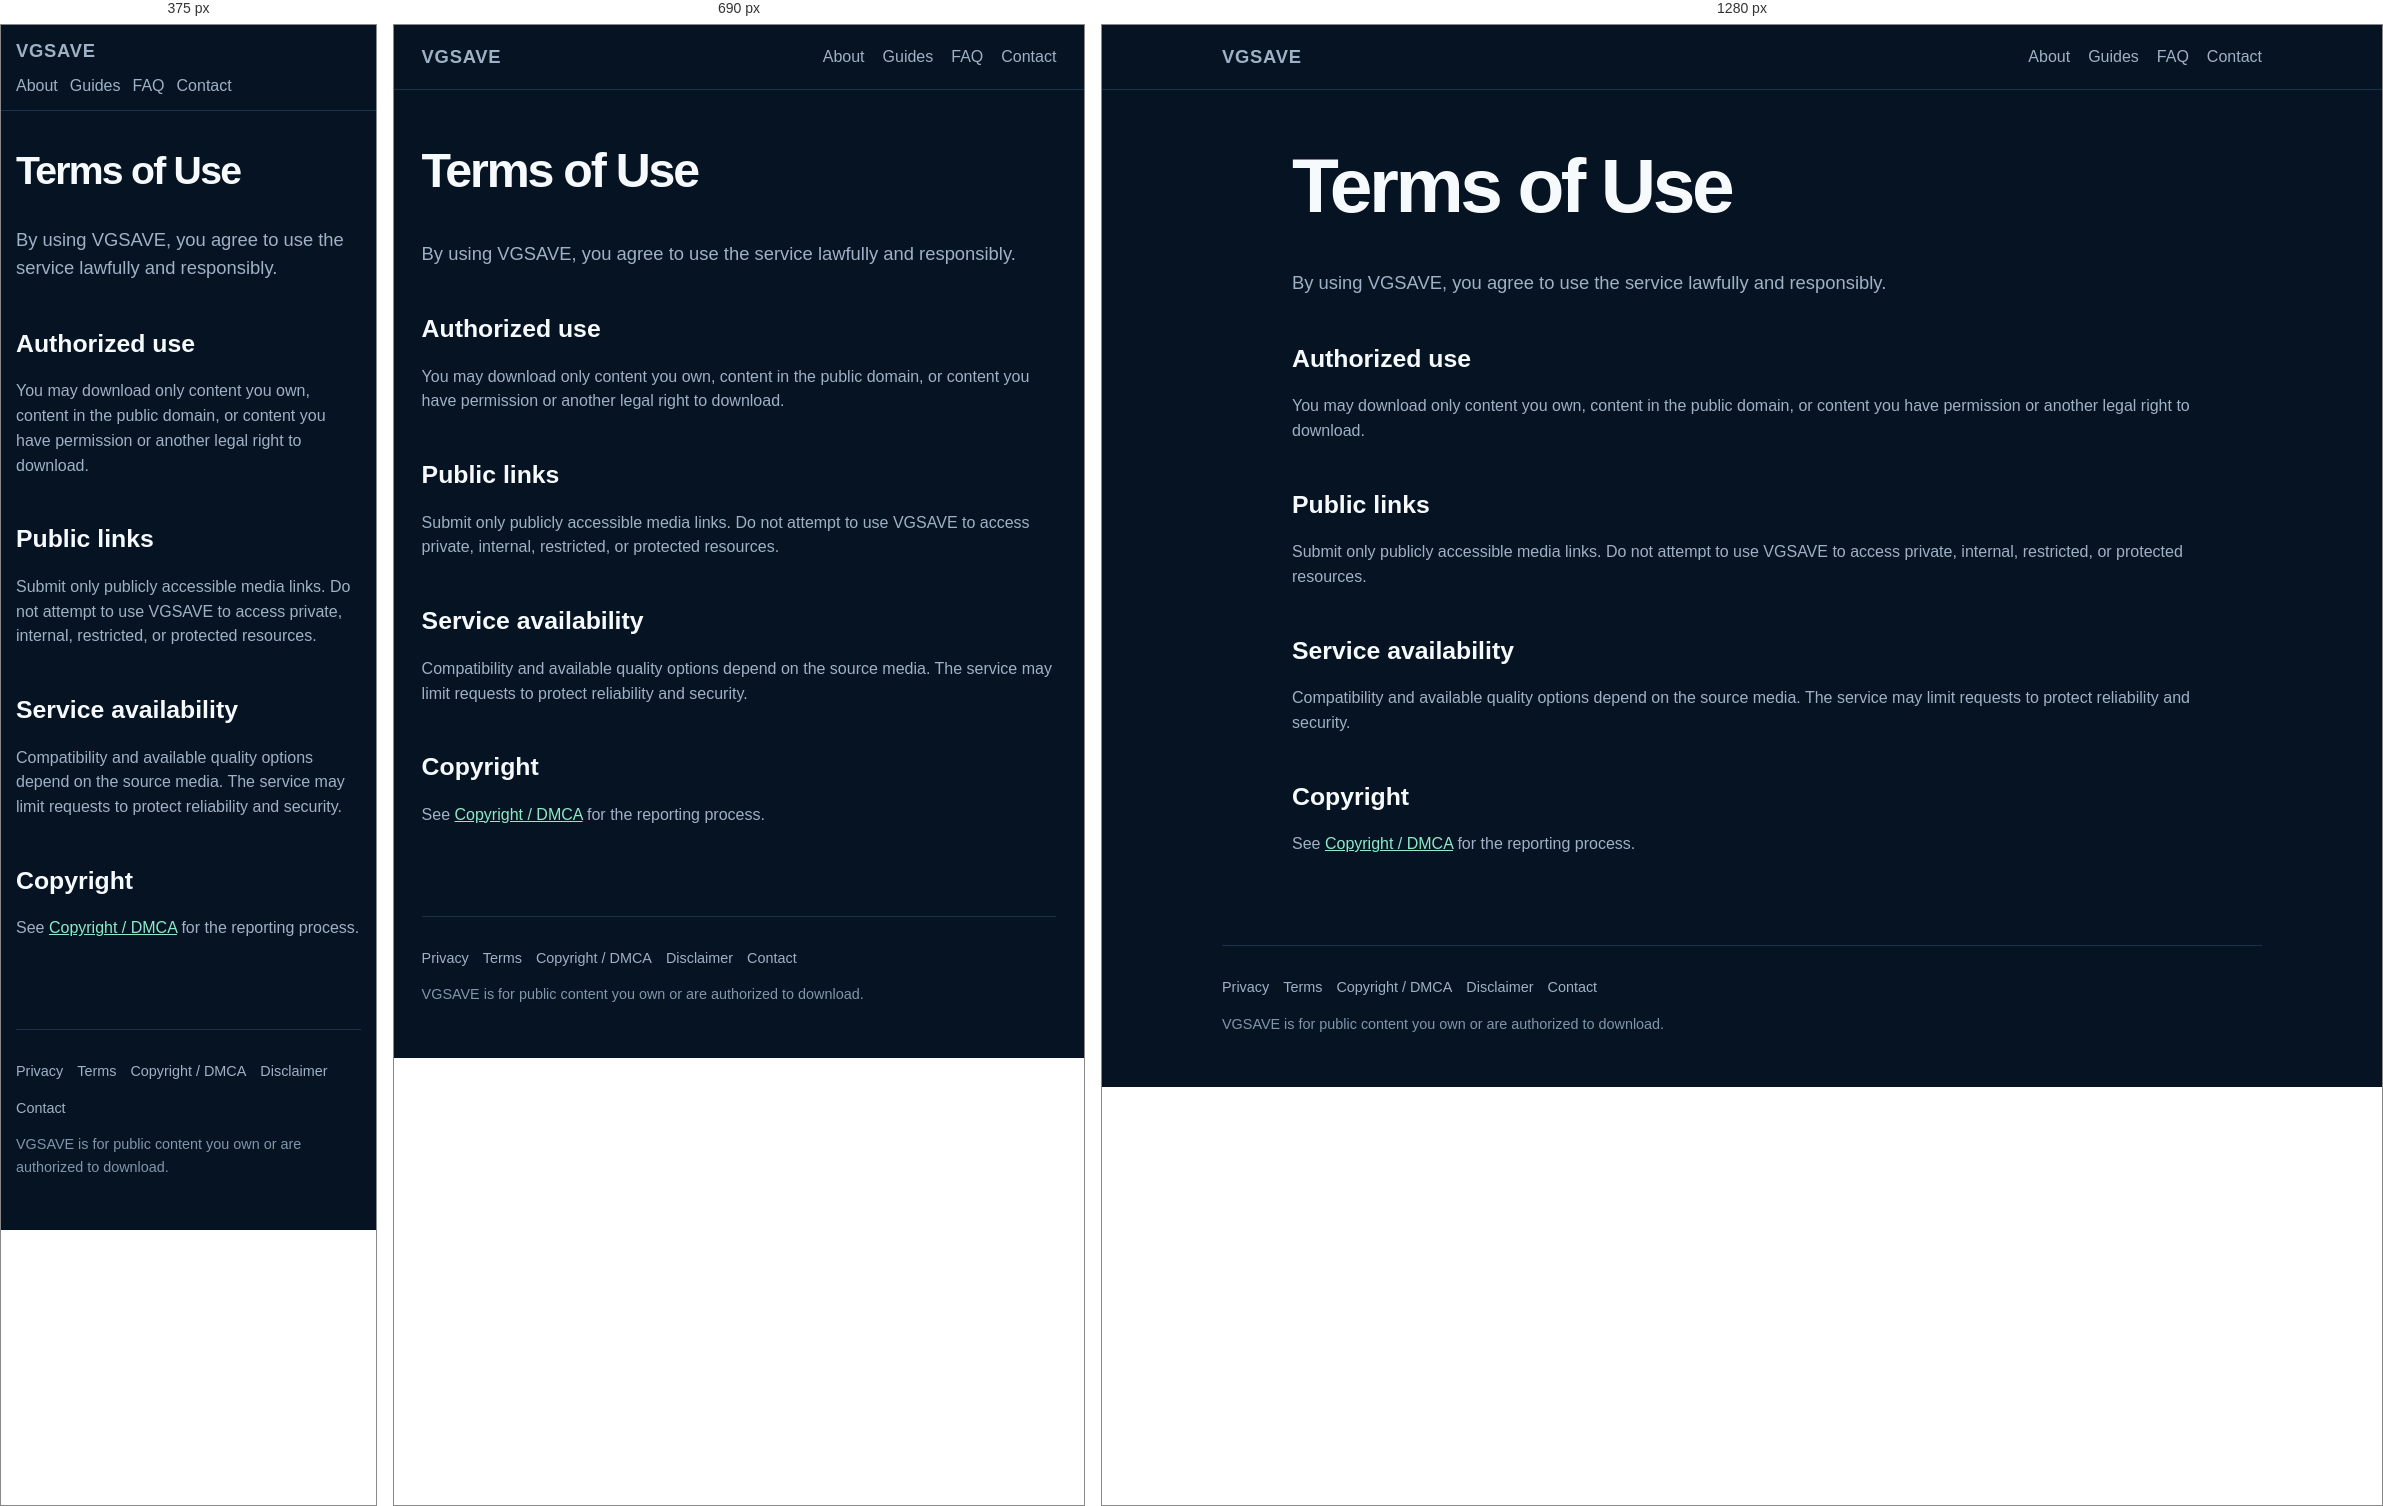
Rendered at 375 px, 690 px and 1280 px, left to right.

<!-- file: terms.html -->
<!doctype html><html lang="en"><head><meta charset="utf-8"><meta name="viewport" content="width=device-width, initial-scale=1"><meta name="theme-color" content="#061322"><meta name="application-name" content="VGSAVE"><link rel="icon" href="/assets/favicon.svg" type="image/svg+xml"><link rel="canonical" href="https://vgsave.pages.dev/terms/"><title>Terms of Use — VGSAVE</title><meta name="description" content="Read the VGSAVE terms covering responsible use of public media links and downloaded content."><meta name="robots" content="index,follow"><meta property="og:type" content="website"><meta property="og:site_name" content="VGSAVE"><meta property="og:title" content="Terms of Use — VGSAVE"><meta property="og:description" content="Read the VGSAVE terms covering responsible use of public media links and downloaded content."><meta property="og:url" content="https://vgsave.pages.dev/terms/"><meta name="twitter:card" content="summary"><meta name="twitter:title" content="Terms of Use — VGSAVE"><meta name="twitter:description" content="Read the VGSAVE terms covering responsible use of public media links and downloaded content."><link rel="stylesheet" href="/assets/site.css"></head><body><a class="skip-link" href="#main">Skip to content</a><header class="site-header"><nav class="nav" aria-label="Primary"><a class="brand" href="/">VGSAVE</a><div class="nav-links"><a href="/about/">About</a><a href="/guides/">Guides</a><a href="/faq/">FAQ</a><a href="/contact/">Contact</a></div></nav></header><main id="main" class="page"><h1>Terms of Use</h1><section class="content"><p class="lede">By using VGSAVE, you agree to use the service lawfully and responsibly.</p><h2>Authorized use</h2><p>You may download only content you own, content in the public domain, or content you have permission or another legal right to download.</p><h2>Public links</h2><p>Submit only publicly accessible media links. Do not attempt to use VGSAVE to access private, internal, restricted, or protected resources.</p><h2>Service availability</h2><p>Compatibility and available quality options depend on the source media. The service may limit requests to protect reliability and security.</p><h2>Copyright</h2><p>See <a href="/dmca/">Copyright / DMCA</a> for the reporting process.</p></section></main><footer><div class="site-footer"><nav class="footer-links" aria-label="Legal"><a href="/privacy/">Privacy</a><a href="/terms/">Terms</a><a href="/dmca/">Copyright / DMCA</a><a href="/disclaimer/">Disclaimer</a><a href="/contact/">Contact</a></nav><p>VGSAVE is for public content you own or are authorized to download.</p></div></footer></body></html>

/* @media block from assets/site.css */
@media(max-width:760px){.feature-grid{grid-template-columns:1fr 1fr}}

/* @media block from assets/site.css */
@media(max-width:620px){.nav{padding:12px 0;align-items:flex-start;flex-direction:column;gap:8px}.nav-links{gap:12px}.page{padding-top:40px}.card{padding:14px}.feature-grid{grid-template-columns:1fr}.content{margin-top:34px}}